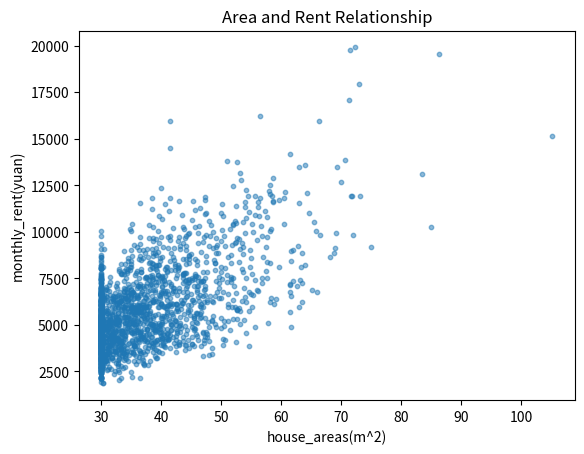

This figure's Python source:
import numpy as np
import pandas as pd
import matplotlib.pyplot as plt

np.random.seed(42)  # 固定随机种子
num_samples = 2000  # 2000条租房数据

# 生成特征（现实中影响租金的关键因素）
area = np.clip(np.random.lognormal(3.5, 0.3, num_samples), 30, 150)  # 房屋面积（30-150㎡）
age = np.random.uniform(0, 30, num_samples)  # 房龄（0-30年）
subway_dist = np.clip(np.random.exponential(1.2, num_samples), 0.1, 5)  # 距地铁（0.1-5km）
bedrooms = np.random.choice([1,2,3,4,5], p=[0.1,0.4,0.3,0.15,0.05], size=num_samples)  # 卧室数
is_decorated = np.random.binomial(1, 0.6, num_samples)  # 是否精装（0/1）
district = np.random.choice([0,1,2,3,4], p=[0.1,0.2,0.3,0.25,0.15], size=num_samples)  # 区域（0=核心）

# 生成租金（模拟真实定价逻辑，含非线性关系）
price_area = area * (80 - area * 0.05)  # 面积基础价（面积越大单价略低）
price_age = price_area * (1 - age * 0.005)  # 房龄折价
price_subway = price_age * (1 + (5 - subway_dist) * 0.08)  # 地铁溢价
price_bedroom = price_subway * (1 + bedrooms * 0.15)  # 卧室加价
price_decor = price_bedroom * (1 + is_decorated * 0.2)  # 装修溢价
price_district = price_decor * np.array([1.5,1.3,1.1,0.9,0.7])[district]  # 区域溢价
rent = np.clip(price_district * (1 + np.random.normal(0, 0.1, num_samples)), 1000, 20000)  # 加噪声

# 保存为CSV
data = pd.DataFrame({
    'area': area.round(1),
    'age': age.round(1),
    'subway_dist': subway_dist.round(2),
    'bedrooms': bedrooms,
    'is_decorated': is_decorated,
    'district': district,
    'rent': rent.round(0).astype(int)
})
data.to_csv('house_rent_dataset.csv', index=False)
print(f"生成 'house_rent_dataset.csv'，共{num_samples}条数据")
print("前5行预览：\n", data.head())

# 面积与租金关系可视化
plt.scatter(data['area'], data['rent'], alpha=0.5, s=10)
plt.xlabel('house_areas(m^2)')
plt.ylabel('monthly_rent(yuan)')
plt.title('Area and Rent Relationship')
plt.show()